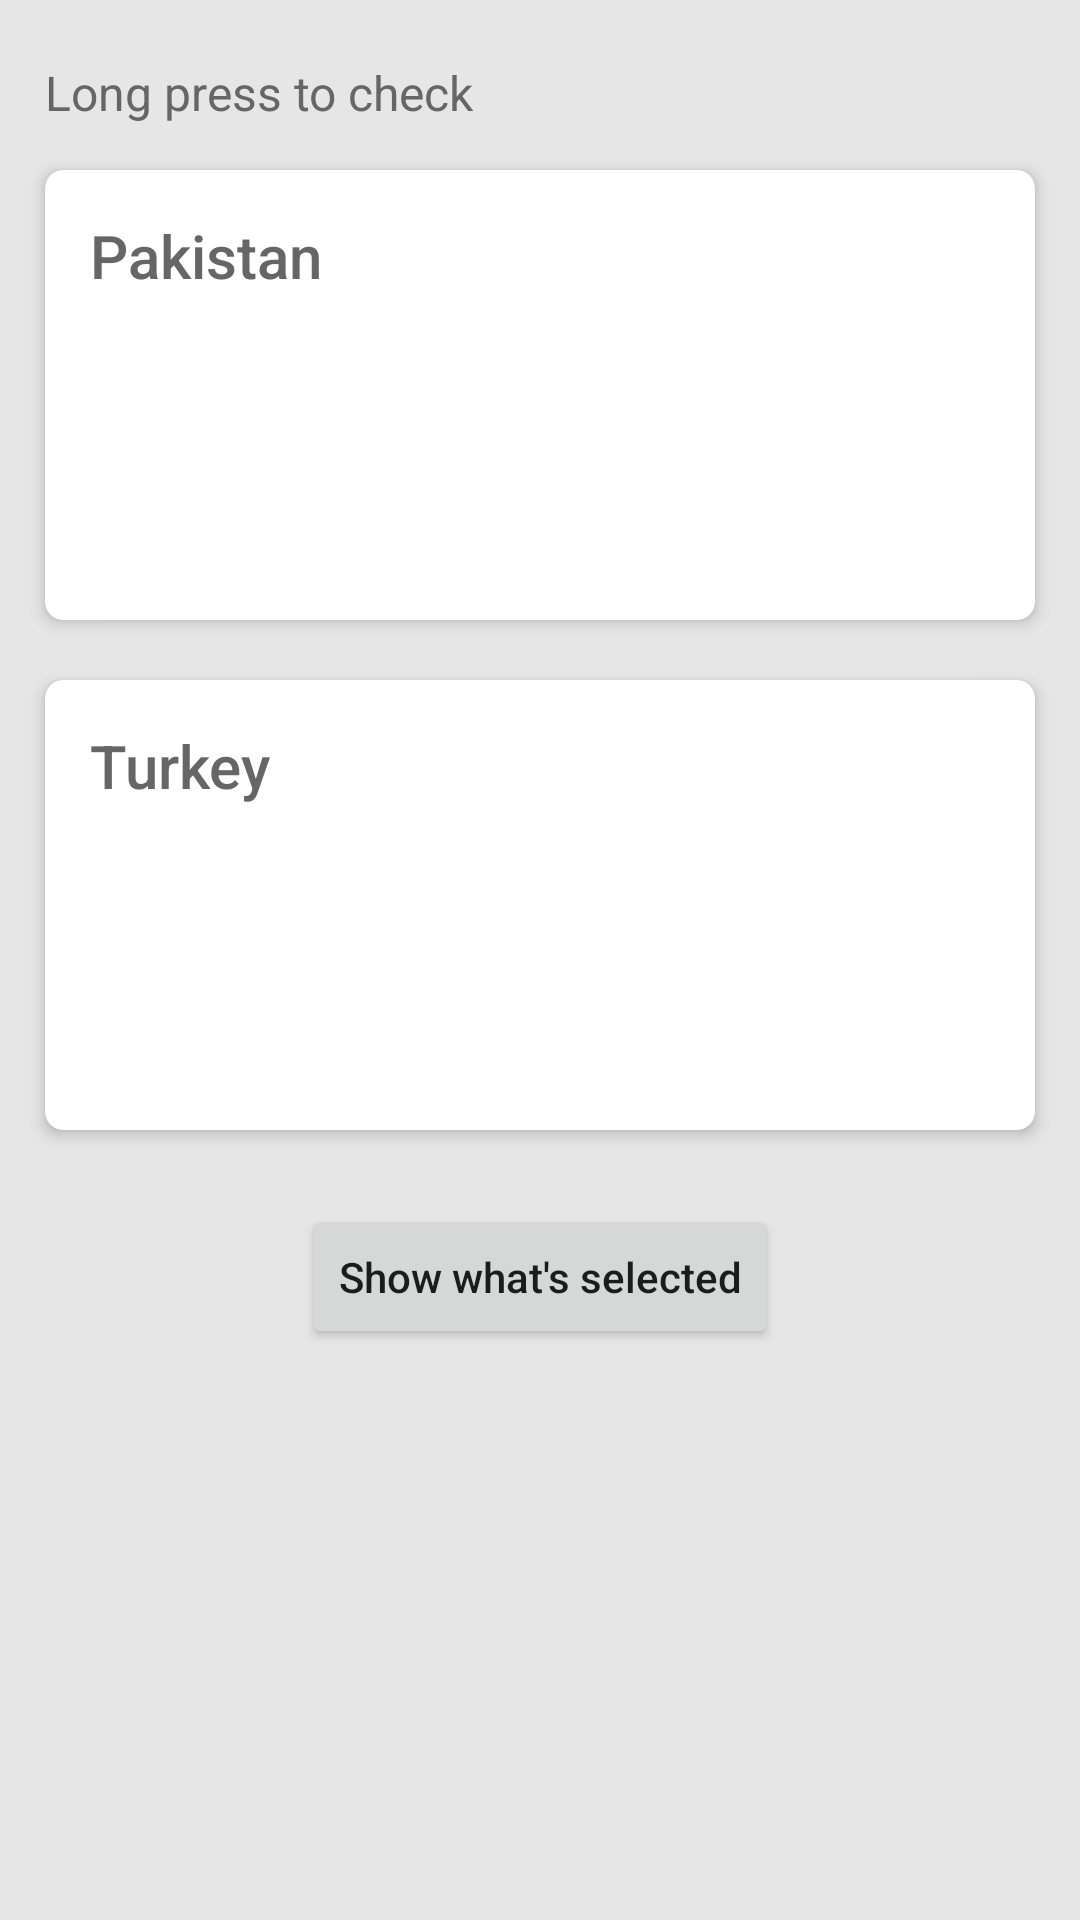

Reconstruct the res/layout file that produces this screen, plus the resources it refers to.
<!-- AndroidManifest.xml: application theme Theme.MDCComponents -->
<!-- res/layout/activity_card_view.xml -->
<?xml version="1.0" encoding="utf-8"?>
<androidx.constraintlayout.widget.ConstraintLayout
    xmlns:android="http://schemas.android.com/apk/res/android"
    xmlns:app="http://schemas.android.com/apk/res-auto"
    xmlns:tools="http://schemas.android.com/tools"
    android:layout_width="match_parent"
    android:layout_height="match_parent"
    android:background="#e6e6e6"
    tools:context=".MainActivity">

    <LinearLayout
        android:layout_width="match_parent"
        android:layout_height="wrap_content"
        android:descendantFocusability="blocksDescendants"
        android:orientation="vertical"
        android:paddingTop="5dp"
        app:layout_constraintBottom_toBottomOf="parent"
        app:layout_constraintEnd_toEndOf="parent"
        app:layout_constraintHorizontal_bias="1.0"
        app:layout_constraintStart_toStartOf="parent"
        app:layout_constraintTop_toTopOf="parent"
        app:layout_constraintVertical_bias="0.0">

        <TextView
            android:layout_width="wrap_content"
            android:layout_height="wrap_content"
            android:layout_marginTop="15dp"
            android:layout_marginStart="15dp"
            android:layout_marginEnd="15dp"
            android:text="Long press to check"
            android:textAppearance="@style/TextAppearance.AppCompat.Subhead"
            android:textColor="#666666" />

        <LinearLayout
            android:layout_width="match_parent"
            android:layout_height="wrap_content"
            android:orientation="vertical"
            android:padding="5dp"
            android:visibility="visible">

            <com.google.android.material.card.MaterialCardView
                android:id="@+id/cardPakistan"
                android:layout_width="match_parent"
                android:layout_height="150dp"
                android:layout_margin="10dp"
                android:checkable="true"
                android:clickable="true"
                android:focusable="true"
                app:cardBackgroundColor="@android:color/white"
                app:cardCornerRadius="6dp"
                app:cardElevation="3dp">

                <TextView
                    android:layout_width="wrap_content"
                    android:layout_height="wrap_content"
                    android:layout_margin="15dp"
                    android:text="Pakistan"
                    android:textAppearance="@style/TextAppearance.AppCompat.Title"
                    android:textColor="#666666" />
            </com.google.android.material.card.MaterialCardView>

            <com.google.android.material.card.MaterialCardView
                android:id="@+id/cardTurkey"
                android:layout_width="match_parent"
                android:layout_height="150dp"
                android:layout_margin="10dp"
                android:checkable="true"
                android:clickable="true"
                android:focusable="true"
                app:cardBackgroundColor="@android:color/white"
                app:cardCornerRadius="6dp"
                app:cardElevation="3dp">

                <TextView
                    android:layout_width="wrap_content"
                    android:layout_height="wrap_content"
                    android:layout_margin="15dp"
                    android:text="Turkey"
                    android:textAppearance="@style/TextAppearance.AppCompat.Title"
                    android:textColor="#666666" />
            </com.google.android.material.card.MaterialCardView>

        </LinearLayout>


        <Button
            android:id="@+id/btnWhatsSelected"
            android:layout_width="wrap_content"
            android:layout_height="wrap_content"
            android:text="Show what's selected"
            android:textAllCaps="false"
            android:layout_margin="10dp"
            android:layout_gravity="center"/>

    </LinearLayout>

</androidx.constraintlayout.widget.ConstraintLayout>
<!-- resources referenced by this layout -->
<resources>
  <style name="Theme.MDCComponents" parent="Theme.MaterialComponents.DayNight.DarkActionBar">
          
          <item name="colorPrimary">@color/purple_500</item>
          <item name="colorPrimaryVariant">@color/purple_700</item>
          <item name="colorOnPrimary">@color/white</item>
          
          <item name="colorSecondary">@color/teal_200</item>
          <item name="colorSecondaryVariant">@color/teal_700</item>
          <item name="colorOnSecondary">@color/black</item>
          
          <item name="android:statusBarColor" tools:targetApi="l">?attr/colorPrimaryVariant</item>
          
      </style>
  <!-- not gathered from this repository: default colours our renderer supplied (Android Studio template values) -->
  <color name="purple_500">#FF6200EE</color>
  <color name="purple_700">#FF3700B3</color>
  <color name="teal_200">#FF03DAC5</color>
  <color name="teal_700">#FF018786</color>
  <color name="black">#FF000000</color>
  <color name="white">#FFFFFFFF</color>
</resources>
